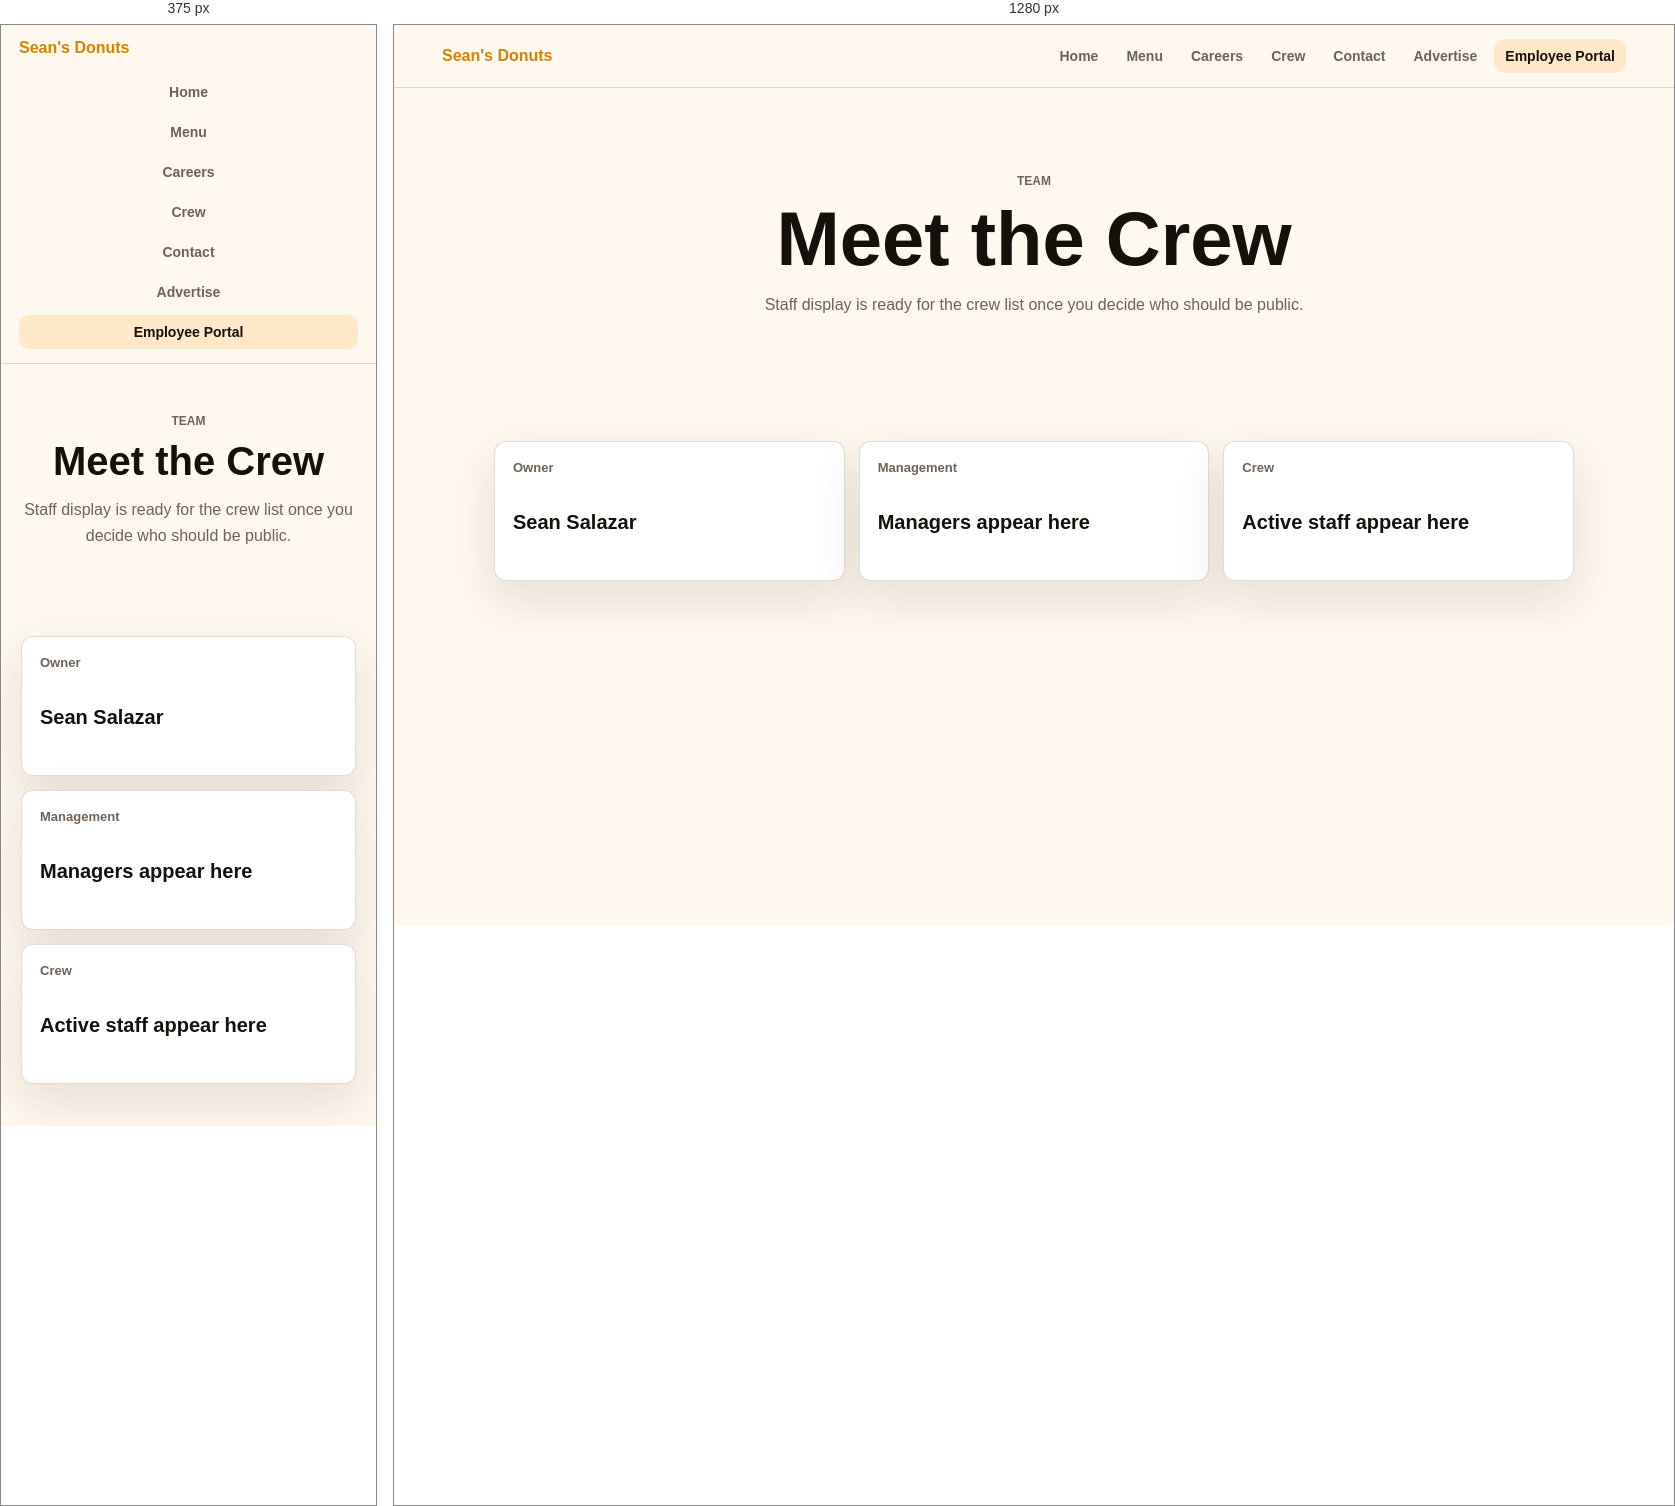
Rendered at 375 px and 1280 px, left to right.

<!-- file: crew.html -->
<!DOCTYPE html>
<html lang="en">
<head>
  <meta charset="UTF-8">
  <meta name="viewport" content="width=device-width, initial-scale=1.0">
  <title>Crew - Sean's Donuts</title>
  <link rel="stylesheet" href="css/website.css">
</head>
<body>
  <nav class="site-nav">
    <a class="brand" href="index.html">Sean's Donuts</a>
    <div class="nav-links">
      <a href="index.html">Home</a>
      <a href="menu.html">Menu</a>
      <a href="careers.html">Careers</a>
      <a href="crew.html">Crew</a>
      <a href="contact.html">Contact</a>
      <a href="advertise.html">Advertise</a>
      <a class="nav-portal" href="portal-link.html">Employee Portal</a>
    </div>
  </nav>

  <header class="page-hero">
    <p class="eyebrow">Team</p>
    <h1>Meet the Crew</h1>
    <p>Staff display is ready for the crew list once you decide who should be public.</p>
  </header>

  <main class="section">
    <div class="feature-grid crew-grid">
      <div class="feature-card">
        <span>Owner</span>
        <strong>Sean Salazar</strong>
      </div>
      <div class="feature-card">
        <span>Management</span>
        <strong>Managers appear here</strong>
      </div>
      <div class="feature-card">
        <span>Crew</span>
        <strong>Active staff appear here</strong>
      </div>
    </div>
  </main>
  <script src="js/website.js"></script>
</body>
</html>


/* @media block from website.css */
@media (max-width: 820px) {
  .site-nav,
  .nav-links {
    align-items: stretch;
    flex-direction: column;
  }

  .nav-links a {
    text-align: center;
  }

  .split,
  .image-band,
  .category-heading,
  .feature-grid,
  .menu-grid,
  .crew-grid {
    grid-template-columns: 1fr;
  }

  .hero {
    min-height: 68vh;
  }

}